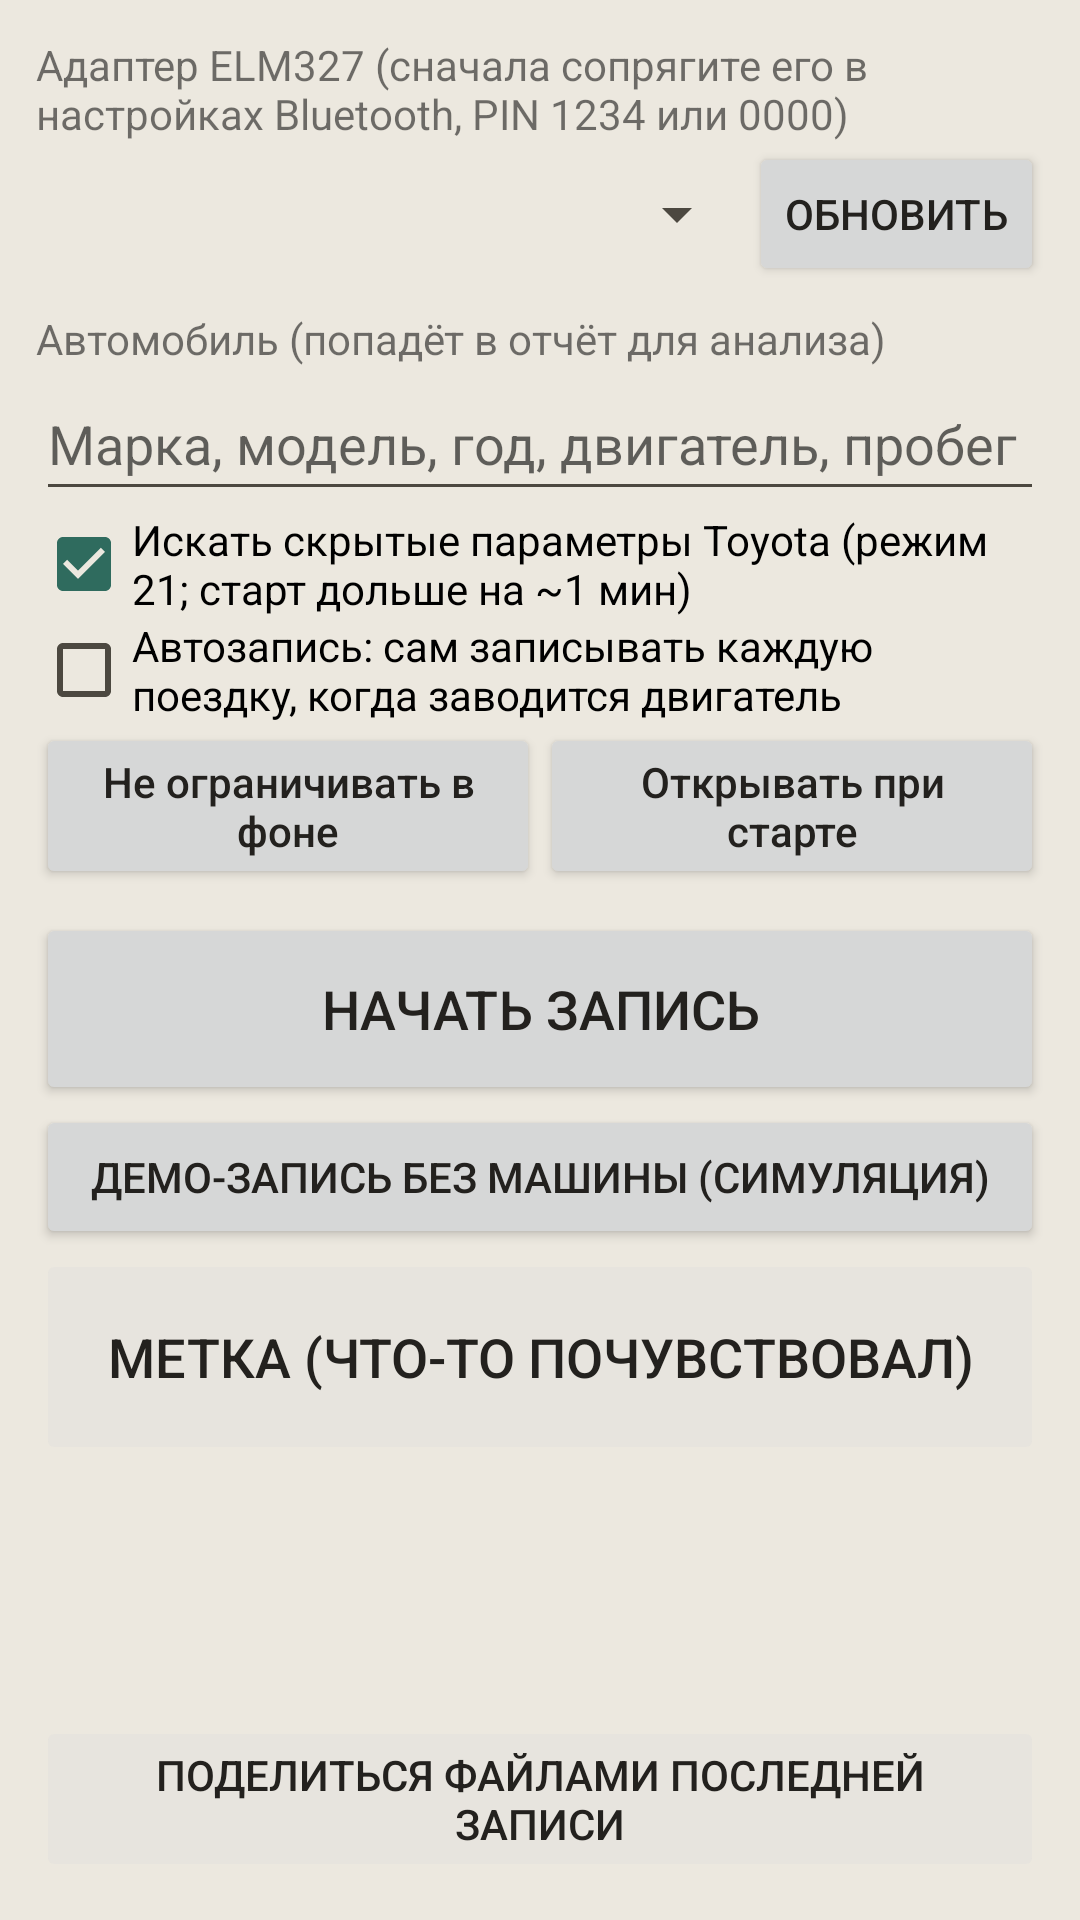

This screen was rendered from an Android layout file. Write that file and the resources it references.
<!-- AndroidManifest.xml: application theme Bortach -->
<!-- res/layout/controls.xml -->
<?xml version="1.0" encoding="utf-8"?>
<LinearLayout xmlns:android="http://schemas.android.com/apk/res/android"
    android:layout_width="match_parent"
    android:layout_height="wrap_content"
    android:orientation="vertical"
    android:padding="12dp">

    <TextView
        android:layout_width="wrap_content"
        android:layout_height="wrap_content"
        android:text="Адаптер ELM327 (сначала сопрягите его в настройках Bluetooth, PIN 1234 или 0000)"
        android:textSize="14sp" />

    <LinearLayout
        android:layout_width="match_parent"
        android:layout_height="wrap_content"
        android:gravity="center_vertical"
        android:orientation="horizontal">

        <Spinner
            android:id="@+id/devices"
            android:layout_width="0dp"
            android:layout_height="wrap_content"
            android:layout_weight="1"
            android:minHeight="48dp" />

        <Button
            android:id="@+id/refresh"
            android:layout_width="wrap_content"
            android:layout_height="wrap_content"
            android:text="Обновить" />
    </LinearLayout>

    <TextView
        android:id="@+id/deviceHint"
        android:layout_width="match_parent"
        android:layout_height="wrap_content"
        android:textColor="#C05621"
        android:textSize="13sp"
        android:visibility="gone" />

    <TextView
        android:layout_width="wrap_content"
        android:layout_height="wrap_content"
        android:layout_marginTop="8dp"
        android:text="Автомобиль (попадёт в отчёт для анализа)"
        android:textSize="14sp" />

    <EditText
        android:id="@+id/vehicle"
        android:layout_width="match_parent"
        android:layout_height="wrap_content"
        android:hint="Марка, модель, год, двигатель, пробег"
        android:inputType="textCapSentences"
        android:minHeight="48dp" />

    <CheckBox
        android:id="@+id/extended"
        android:layout_width="match_parent"
        android:layout_height="wrap_content"
        android:checked="true"
        android:text="Искать скрытые параметры Toyota (режим 21; старт дольше на ~1 мин)" />

    <CheckBox
        android:id="@+id/auto"
        android:layout_width="match_parent"
        android:layout_height="wrap_content"
        android:text="Автозапись: сам записывать каждую поездку, когда заводится двигатель" />

    <LinearLayout
        android:id="@+id/autoSetup"
        android:layout_width="match_parent"
        android:layout_height="wrap_content"
        android:orientation="horizontal">

        <Button
            android:id="@+id/battery"
            android:layout_width="0dp"
            android:layout_height="wrap_content"
            android:layout_weight="1"
            android:text="Не ограничивать в фоне"
            android:textAllCaps="false" />

        <Button
            android:id="@+id/overlay"
            android:layout_width="0dp"
            android:layout_height="wrap_content"
            android:layout_weight="1"
            android:text="Открывать при старте"
            android:textAllCaps="false" />
    </LinearLayout>

    <Button
        android:id="@+id/startStop"
        android:layout_width="match_parent"
        android:layout_height="64dp"
        android:layout_marginTop="8dp"
        android:text="Начать запись"
        android:textSize="18sp" />

    <Button
        android:id="@+id/demo"
        android:layout_width="match_parent"
        android:layout_height="wrap_content"
        android:text="Демо-запись без машины (симуляция)" />

    <Button
        android:id="@+id/mark"
        android:layout_width="match_parent"
        android:layout_height="72dp"
        android:enabled="false"
        android:text="Метка (что-то почувствовал)"
        android:textSize="18sp" />

    <TextView
        android:id="@+id/status"
        android:layout_width="match_parent"
        android:layout_height="wrap_content"
        android:layout_marginTop="8dp"
        android:textSize="16sp"
        android:textStyle="bold" />

    <TextView
        android:id="@+id/progress"
        android:layout_width="match_parent"
        android:layout_height="wrap_content"
        android:textSize="14sp" />

    <TextView
        android:id="@+id/dtc"
        android:layout_width="match_parent"
        android:layout_height="wrap_content"
        android:layout_marginTop="8dp"
        android:textSize="14sp" />


    <Button
        android:id="@+id/share"
        android:layout_width="match_parent"
        android:layout_height="wrap_content"
        android:layout_marginTop="8dp"
        android:enabled="false"
        android:text="Поделиться файлами последней записи" />

    <Button
        android:id="@+id/exportAll"
        android:layout_width="match_parent"
        android:layout_height="wrap_content"
        android:text="Скопировать все записи в Загрузки" />

    <TextView
        android:layout_width="match_parent"
        android:layout_height="wrap_content"
        android:layout_marginTop="8dp"
        android:text="Файлы сохраняются в Загрузки/OBD-Logger: .csv — данные, _info.txt — ошибки, описание столбцов и готовый запрос для нейросети, _elm.log — журнал обмена с адаптером. Отдайте нейросети .csv и _info.txt."
        android:textSize="12sp" />
</LinearLayout>
<!-- resources referenced by this layout -->
<resources>
  <style name="Bortach" parent="@android:style/Theme.Material.Light.NoActionBar">
          <item name="android:windowBackground">@color/bt_bg</item>
          <item name="android:colorPrimary">@color/bt_acc</item>
          <item name="android:colorPrimaryDark">@color/bt_bg</item>
          <item name="android:colorAccent">@color/bt_acc</item>
          <item name="android:statusBarColor">@color/bt_bg</item>
          <item name="android:textColorPrimary">@color/bt_t1</item>
          <item name="android:textColorSecondary">@color/bt_t2</item>
      </style>
  <color name="bt_bg">#ECE8DF</color>
  <color name="bt_acc">#2F6B5E</color>
  <color name="bt_t1">#23211E</color>
  <color name="bt_t2">#4C4840</color>
</resources>
